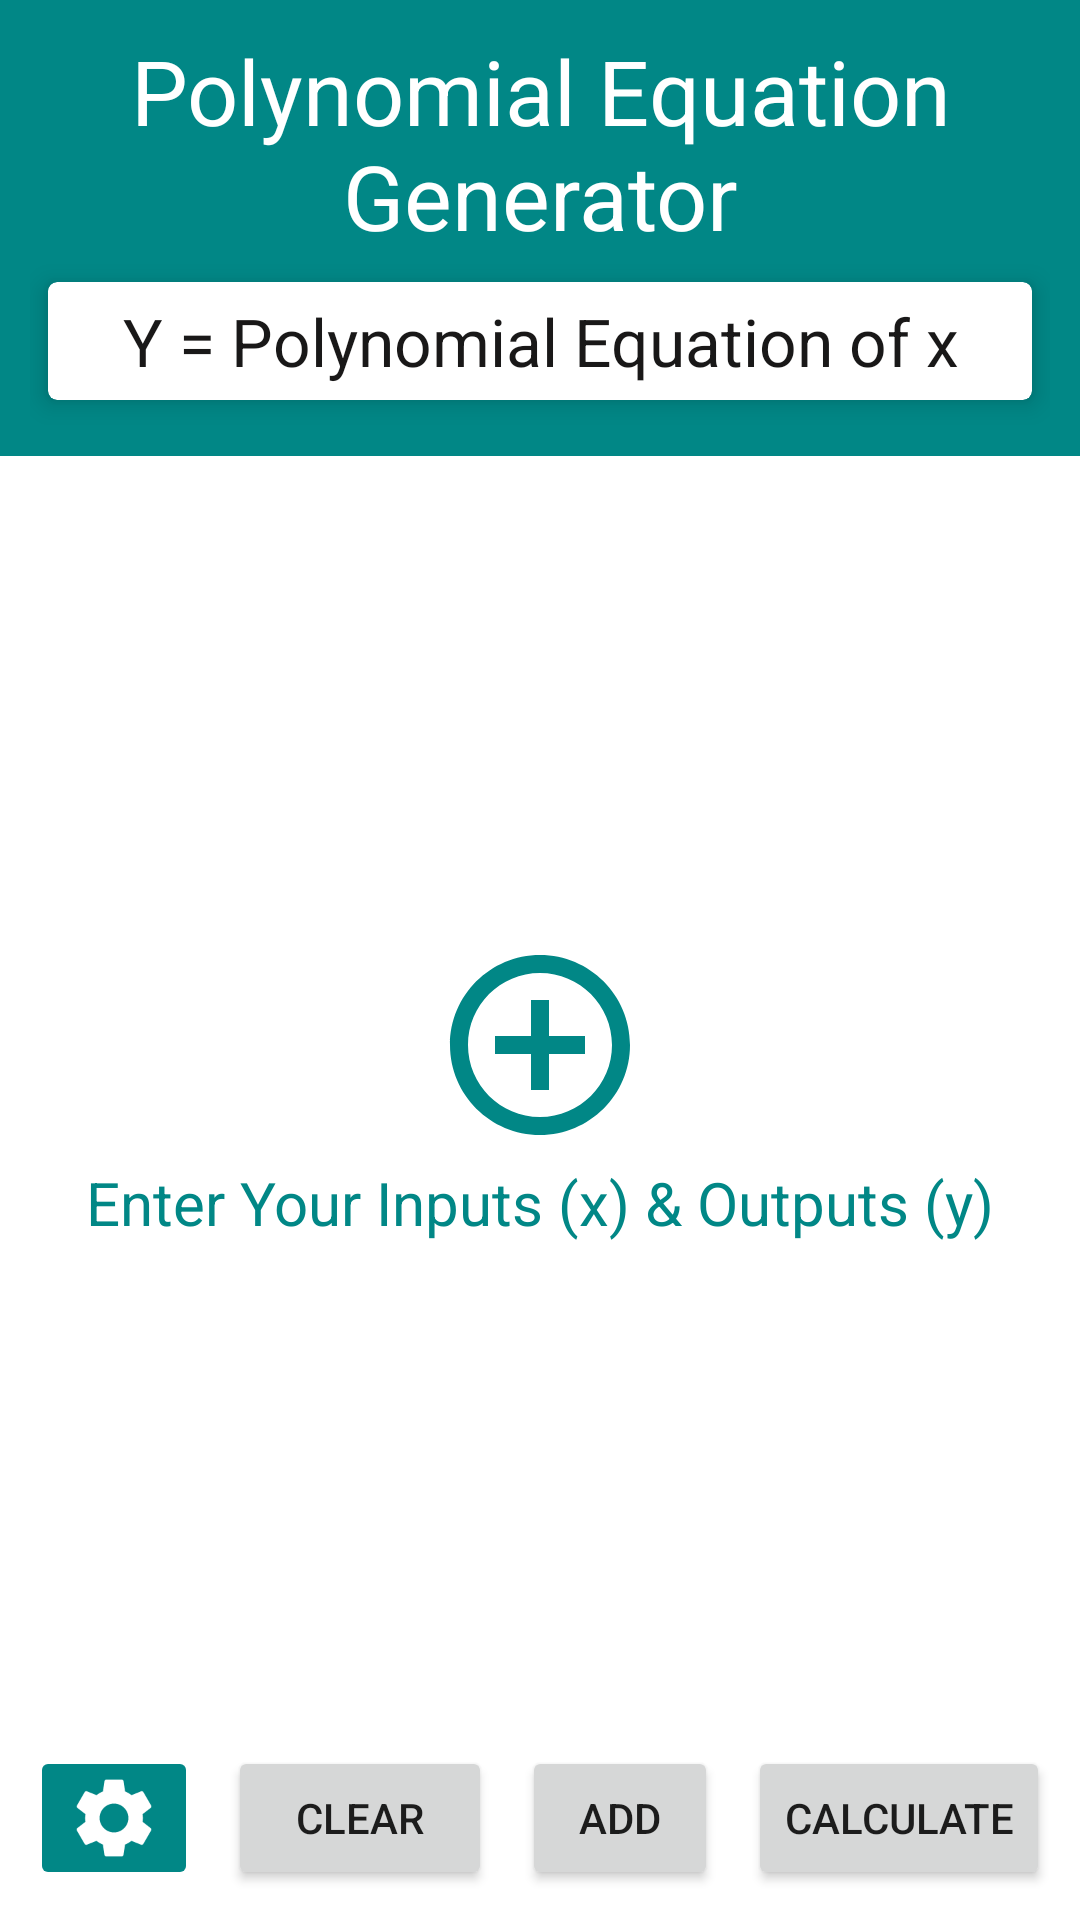

Android layout source for this screen:
<!-- AndroidManifest.xml: application theme Theme.PolynomialEquationGenerator -->
<!-- res/layout/activity_main.xml -->
<?xml version="1.0" encoding="utf-8"?>
<LinearLayout xmlns:android="http://schemas.android.com/apk/res/android"
    xmlns:app="http://schemas.android.com/apk/res-auto"
    xmlns:tools="http://schemas.android.com/tools"
    android:layout_width="match_parent"
    android:layout_height="match_parent"
    android:orientation="vertical"
    android:scrollbarSize="10sp"
    tools:context=".MainActivity">

    <LinearLayout
        android:layout_width="match_parent"
        android:layout_height="wrap_content"
        android:background="@color/teal_700"
        android:orientation="vertical"
        android:padding="10sp">

        <TextView
            style="@style/titleText"
            android:layout_width="match_parent"
            android:layout_height="wrap_content"
            android:text="@string/app_name"
            android:textAlignment="center"
            android:textColor="@color/white"/>

        <androidx.cardview.widget.CardView
            android:layout_width="match_parent"
            android:layout_height="wrap_content"
            app:cardElevation="5dp"
            app:cardCornerRadius="3dp"
            app:cardBackgroundColor="@color/white"
            app:cardPreventCornerOverlap="true"
            app:cardUseCompatPadding="true">

            <TextView
                android:id="@+id/tv_res"
                android:layout_width="match_parent"
                android:layout_height="wrap_content"
                android:text="@string/y_polynomial_equation_of_x"
                android:textAlignment="center"
                android:textColor="#191818"
                android:textSize="22sp"
                android:paddingVertical="5dp"
                android:layout_marginHorizontal="5dp"/>

        </androidx.cardview.widget.CardView>

    </LinearLayout>

    <RelativeLayout
        android:layout_width="match_parent"
        android:layout_height="wrap_content"
        android:layout_margin="5sp"
        android:layout_weight="1">

        <androidx.recyclerview.widget.RecyclerView
            android:id="@+id/data_items_view"
            android:layout_width="match_parent"
            android:layout_height="wrap_content" />

        <LinearLayout
            android:id="@+id/layout_center"
            android:layout_width="match_parent"
            android:layout_height="match_parent"
            android:gravity="center"
            android:orientation="vertical"
            android:visibility="visible">

            <ImageButton
                android:id="@+id/bt_center_add"
                android:layout_width="wrap_content"
                android:layout_height="wrap_content"
                android:padding="15dp"
                android:scaleX="1.5"
                android:scaleY="1.5"
                android:src="@drawable/ic_add_48"
                app:tint="@color/teal_700"
                android:backgroundTint="@color/white"
                android:contentDescription="@string/add2" />

            <TextView
                android:layout_width="match_parent"
                android:layout_height="wrap_content"
                android:text="@string/enter_your_inputs_x_amp_outputs_y"
                android:textAlignment="center"
                android:textColor="@color/teal_700"
                android:textSize="20sp" />

        </LinearLayout>
    </RelativeLayout>

    <LinearLayout
        android:layout_width="match_parent"
        android:layout_height="wrap_content"
        android:layout_gravity="bottom|center"
        android:layout_margin="5sp"
        android:layout_weight="0"
        android:orientation="horizontal">

        <ImageButton
            android:id="@+id/bt_settings"
            android:layout_width="wrap_content"
            android:layout_height="match_parent"
            android:layout_margin="5sp"
            android:backgroundTint="@color/teal_700"
            android:src="@drawable/ic_settings_32"
            app:tint="@color/white"
            android:contentDescription="@string/settings" />

        <Button
            android:id="@+id/bt_clear"
            android:layout_width="wrap_content"
            android:layout_height="wrap_content"
            android:layout_margin="5sp"
            android:text="@string/clear" />

        <Button
            android:id="@+id/bt_add"
            android:layout_width="0dp"
            android:layout_height="wrap_content"
            android:layout_margin="5sp"
            android:text="@string/add"
            android:layout_weight="1"/>

        <Button
            android:id="@+id/bt_cal"
            android:layout_width="wrap_content"
            android:layout_height="wrap_content"
            android:layout_margin="5sp"
            android:text="@string/calculate" />
    </LinearLayout>
</LinearLayout>
<!-- resources referenced by this layout -->
<resources>
  <color name="teal_700">#FF018786</color>
  <color name="white">#FFFFFFFF</color>
  <!-- drawable ic_add_48 (drawable) -->
  <vector android:height="48dp" android:tint="#353434"
      android:viewportHeight="24" android:viewportWidth="24"
      android:width="48dp" xmlns:android="http://schemas.android.com/apk/res/android">
      <path android:fillColor="@android:color/white" android:pathData="M13,7h-2v4L7,11v2h4v4h2v-4h4v-2h-4L13,7zM12,2C6.48,2 2,6.48 2,12s4.48,10 10,10 10,-4.48 10,-10S17.52,2 12,2zM12,20c-4.41,0 -8,-3.59 -8,-8s3.59,-8 8,-8 8,3.59 8,8 -3.59,8 -8,8z"/>
  </vector>
  <!-- drawable ic_settings_32 (drawable) -->
  <vector android:height="32dp" android:tint="#353434"
      android:viewportHeight="24" android:viewportWidth="24"
      android:width="32dp" xmlns:android="http://schemas.android.com/apk/res/android">
      <path android:fillColor="@android:color/white" android:pathData="M19.14,12.94c0.04,-0.3 0.06,-0.61 0.06,-0.94c0,-0.32 -0.02,-0.64 -0.07,-0.94l2.03,-1.58c0.18,-0.14 0.23,-0.41 0.12,-0.61l-1.92,-3.32c-0.12,-0.22 -0.37,-0.29 -0.59,-0.22l-2.39,0.96c-0.5,-0.38 -1.03,-0.7 -1.62,-0.94L14.4,2.81c-0.04,-0.24 -0.24,-0.41 -0.48,-0.41h-3.84c-0.24,0 -0.43,0.17 -0.47,0.41L9.25,5.35C8.66,5.59 8.12,5.92 7.63,6.29L5.24,5.33c-0.22,-0.08 -0.47,0 -0.59,0.22L2.74,8.87C2.62,9.08 2.66,9.34 2.86,9.48l2.03,1.58C4.84,11.36 4.8,11.69 4.8,12s0.02,0.64 0.07,0.94l-2.03,1.58c-0.18,0.14 -0.23,0.41 -0.12,0.61l1.92,3.32c0.12,0.22 0.37,0.29 0.59,0.22l2.39,-0.96c0.5,0.38 1.03,0.7 1.62,0.94l0.36,2.54c0.05,0.24 0.24,0.41 0.48,0.41h3.84c0.24,0 0.44,-0.17 0.47,-0.41l0.36,-2.54c0.59,-0.24 1.13,-0.56 1.62,-0.94l2.39,0.96c0.22,0.08 0.47,0 0.59,-0.22l1.92,-3.32c0.12,-0.22 0.07,-0.47 -0.12,-0.61L19.14,12.94zM12,15.6c-1.98,0 -3.6,-1.62 -3.6,-3.6s1.62,-3.6 3.6,-3.6s3.6,1.62 3.6,3.6S13.98,15.6 12,15.6z"/>
  </vector>
  <string name="add">Add</string>
  <string name="add2">Add2</string>
  <string name="app_name">Polynomial Equation Generator</string>
  <string name="calculate">Calculate</string>
  <string name="clear">Clear</string>
  <string name="enter_your_inputs_x_amp_outputs_y">Enter Your Inputs (x) &amp; Outputs (y)</string>
  <string name="settings">Settings</string>
  <string name="y_polynomial_equation_of_x">Y = Polynomial Equation of x</string>
  <style name="titleText">
          <item name="android:textSize">30sp</item>
      </style>
  <style name="Theme.PolynomialEquationGenerator" parent="Theme.MaterialComponents.DayNight.NoActionBar">
          
          <item name="colorPrimary">@color/teal_700</item>
          <item name="colorPrimaryVariant">@color/teal_800</item>
          <item name="colorOnPrimary">@color/white</item>
          
          <item name="colorSecondary">@color/teal_200</item>
          <item name="colorSecondaryVariant">@color/teal_700</item>
          <item name="colorOnSecondary">@color/black</item>
          
          <item name="android:statusBarColor">?attr/colorPrimaryVariant</item>
          
      </style>
  <color name="teal_800">#036362</color>
  <color name="teal_200">#FF03DAC5</color>
  <color name="black">#FF000000</color>
</resources>
